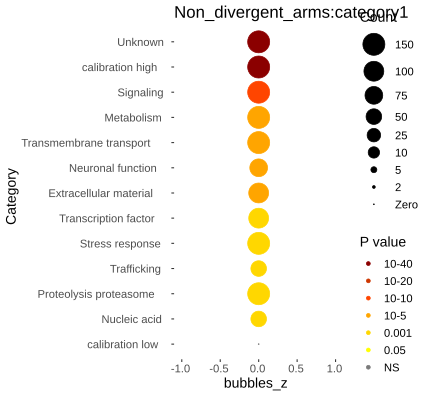

Values plotted in this chart, from the file beside it:
Category, RGS, AC, PValue, Bonferroni
Unknown, 2212, 8160, 1.2845512144211e-62, 4.23901900758963e-61
Signaling, 358, 1193, 2.62397427871283e-19, 8.65911511975234e-18
Metabolism, 399, 1577, 4.479911148978e-12, 1.47837067916274e-10
Transmembrane transport, 231, 861, 1.51944271441639e-09, 5.01416095757409e-08
Neuronal function, 100, 308, 5.00282038665722e-08, 1.65093072759688e-06
Extracellular material, 137, 485, 2.33592168463352e-07, 7.70854155929062e-06
Transcription factor, 150, 581, 4.73686989691579e-06, 0.0001563
Stress response, 196, 810, 7.03382652013111e-06, 0.0002321
Trafficking, 65, 203, 1.31333583196083e-05, 0.0004334
Proteolysis proteasome, 177, 738, 2.72467952129855e-05, 0.0008991
Nucleic acid, 68, 233, 9.14695854154909e-05, 0.003018
